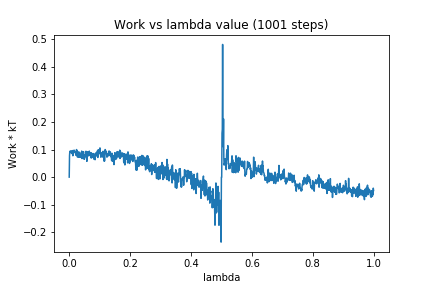

The table this chart was drawn from, first rows:
0, 0.0
1, 0.07733
2, 0.09349
3, 0.09402
4, 0.09144
5, 0.09366
6, 0.08834
7, 0.09457
8, 0.08887
9, 0.08506
10, 0.09004
11, 0.09624
12, 0.07751
13, 0.09486
14, 0.08938
15, 0.09527
16, 0.09791
17, 0.08908
18, 0.09395
19, 0.08958
20, 0.09048
21, 0.08851
22, 0.07926
23, 0.09065
24, 0.09991
25, 0.09239
26, 0.0962
27, 0.07263
28, 0.08378
29, 0.0781
30, 0.09153
31, 0.07197
32, 0.07961
33, 0.07489
34, 0.09017
35, 0.07229
36, 0.08122
37, 0.07759
38, 0.08227
39, 0.08027
40, 0.07056
41, 0.09439
42, 0.06719
43, 0.08216
44, 0.07007
45, 0.08025
46, 0.08323
47, 0.09236
48, 0.06594
49, 0.08019
50, 0.06521
51, 0.08051
52, 0.08234
53, 0.08232
54, 0.07929
55, 0.09384
56, 0.07193
57, 0.09228
58, 0.05724
59, 0.08199
60, 0.0874
... 940 more rows
